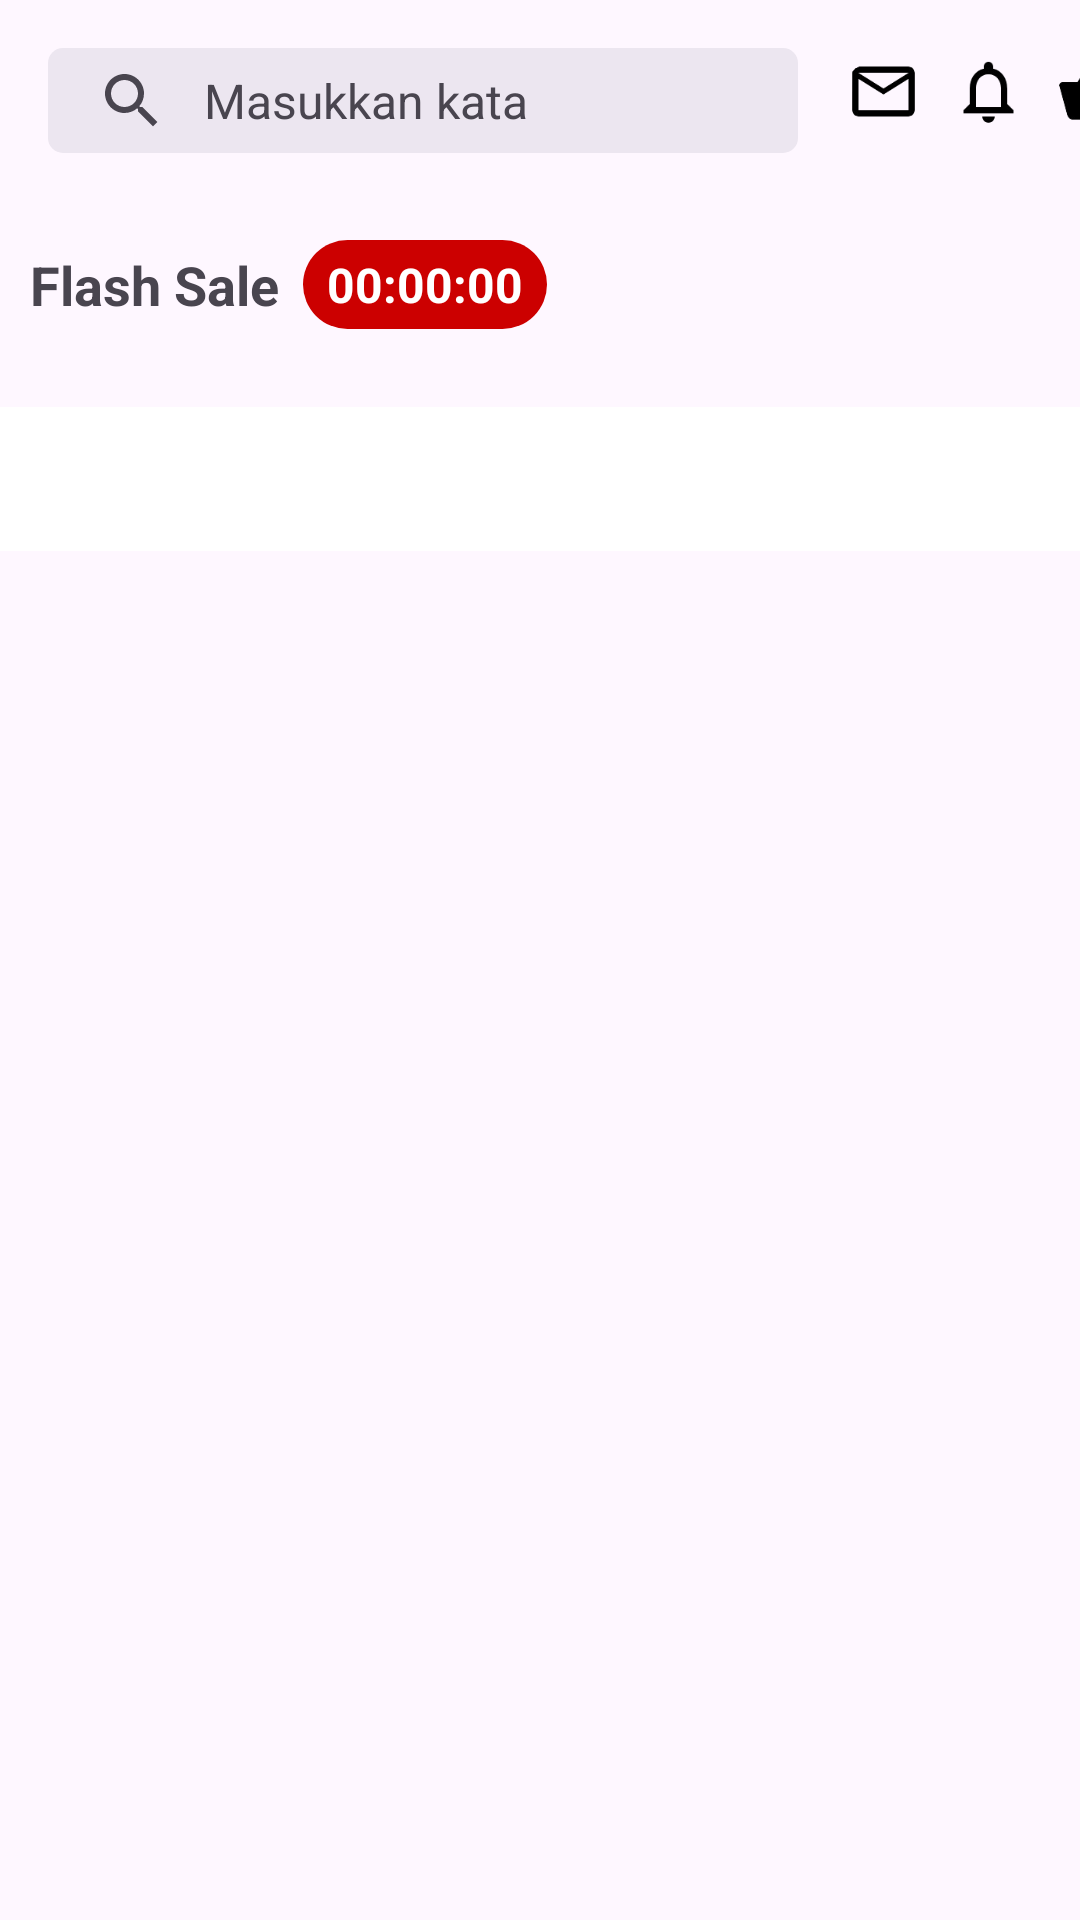

Here is an Android app screen rendered from its layout file. Give the layout XML and the strings, colors and styles it references.
<!-- AndroidManifest.xml: application theme Theme.MyTokopedia -->
<!-- res/layout/fragment_home.xml -->
<?xml version="1.0" encoding="utf-8"?>
<androidx.coordinatorlayout.widget.CoordinatorLayout
    xmlns:android="http://schemas.android.com/apk/res/android"
    xmlns:app="http://schemas.android.com/apk/res-auto"
    xmlns:tools="http://schemas.android.com/tools"
    android:layout_width="match_parent"
    android:layout_height="match_parent"
    tools:context=".bottomNavigation.home.HomeFragment">

    
    <com.google.android.material.appbar.AppBarLayout
        android:layout_width="match_parent"
        android:layout_height="wrap_content"
        android:fitsSystemWindows="true"
        app:elevation="0dp">

        
        <LinearLayout
            android:layout_width="match_parent"
            android:layout_height="60dp"
            android:orientation="horizontal"
            app:layout_scrollFlags="scroll|enterAlways">

            <com.google.android.material.search.SearchBar
                android:id="@+id/searchBar"
                android:layout_width="250dp"
                android:layout_height="35dp"
                android:layout_marginHorizontal="16dp"
                android:hint="@string/searchbar_hint"
                app:shapeAppearanceOverlay="@style/ShapeAppearance.SearchBarSquare"/>

            <ImageView
                android:layout_width="25sp"
                android:layout_height="25sp"
                android:src="@drawable/ic_pesan"
                android:layout_marginTop="18dp"/>
            <ImageView
                android:layout_marginLeft="10dp"
                android:layout_width="25sp"
                android:layout_height="25sp"
                android:src="@drawable/ic_notifikasi"
                android:layout_marginTop="18dp"/>
            <ImageView
                android:layout_marginLeft="10dp"
                android:layout_width="25sp"
                android:layout_height="25sp"
                android:src="@drawable/ic_keranjang"
                android:layout_marginTop="18dp"/>
        </LinearLayout>

    </com.google.android.material.appbar.AppBarLayout>

    
    <androidx.core.widget.NestedScrollView
        android:layout_width="match_parent"
        android:layout_height="match_parent"
        app:layout_behavior="@string/appbar_scrolling_view_behavior">

        <LinearLayout
            android:layout_width="match_parent"
            android:layout_height="wrap_content"
            android:orientation="vertical">

            
            <androidx.recyclerview.widget.RecyclerView
                android:layout_marginTop="10dp"
                android:id="@+id/recyclerView1"
                android:layout_width="match_parent"
                android:layout_height="wrap_content"
                android:layout_marginLeft="12dp"
                android:nestedScrollingEnabled="false"/>

            <androidx.recyclerview.widget.RecyclerView
                android:id="@+id/recyclerView2"
                android:layout_width="match_parent"
                android:layout_height="wrap_content"
                android:orientation="horizontal"
                android:layout_marginLeft="10dp"
                android:nestedScrollingEnabled="false"/>

            
            <LinearLayout
                android:layout_width="match_parent"
                android:layout_height="wrap_content"
                android:orientation="horizontal"
                android:gravity="center_vertical"
                android:padding="10dp">

                <TextView
                    android:layout_width="wrap_content"
                    android:layout_height="wrap_content"
                    android:text="Flash Sale"
                    android:textStyle="bold"
                    android:textSize="18sp"/>

                <TextView
                    android:id="@+id/tvFlashSaleTimer"
                    android:layout_width="wrap_content"
                    android:layout_height="wrap_content"
                    android:background="@drawable/timer_flashsale"
                    android:textColor="@android:color/white"
                    android:textSize="16sp"
                    android:textStyle="bold"
                    android:layout_marginStart="8dp"
                    android:text="00:00:00"/>
            </LinearLayout>

            <androidx.recyclerview.widget.RecyclerView
                android:id="@+id/recyclerViewFlashSale"
                android:layout_width="match_parent"
                android:layout_height="wrap_content"
                android:nestedScrollingEnabled="false"
                android:padding="8dp"
                app:layoutManager="androidx.recyclerview.widget.GridLayoutManager"
                tools:listitem="@layout/item_list3"/>

            
            <com.google.android.material.tabs.TabLayout
                android:id="@+id/tabs"
                app:tabIndicatorHeight="4dp"
                app:tabIndicatorColor="#30D204"
                app:tabIndicatorFullWidth="true"
                android:layout_width="match_parent"
                android:layout_height="wrap_content"
                android:background="@color/white"
                app:tabTextColor="@android:color/black"
                app:tabMode="scrollable"/>

            <androidx.viewpager2.widget.ViewPager2
                android:id="@+id/viewPager"
                android:layout_width="match_parent"
                android:layout_height="match_parent"/>
        </LinearLayout>
    </androidx.core.widget.NestedScrollView>

</androidx.coordinatorlayout.widget.CoordinatorLayout>
<!-- res/layout/item_list3.xml (included above) -->
<?xml version="1.0" encoding="utf-8"?>
<androidx.cardview.widget.CardView xmlns:android="http://schemas.android.com/apk/res/android"
    xmlns:app="http://schemas.android.com/apk/res-auto"
    android:layout_width="wrap_content"
    android:layout_height="wrap_content">

    <LinearLayout
        android:id="@+id/itemFlashSale"
        android:layout_width="wrap_content"
        android:layout_height="wrap_content"
        android:orientation="vertical"
        android:padding="8dp">

        <FrameLayout
            android:layout_width="wrap_content"
            android:layout_height="wrap_content">

            <ImageView
                android:id="@+id/imgProduk"
                android:layout_width="80dp"
                android:layout_height="80dp"
                android:adjustViewBounds="true"
                android:scaleType="fitCenter" />

            <ImageView
                android:id="@+id/imgDiskon"
                android:paddingRight="5dp"
                android:layout_width="40dp"
                android:layout_height="40dp"
                android:layout_gravity="start"
                android:scaleType="fitCenter" />
        </FrameLayout>


        <TextView
            android:id="@+id/txtHargaDiskon"
            android:layout_width="wrap_content"
            android:layout_height="wrap_content"
            android:layout_marginTop="4dp"
            android:text="Rp48.490"
            android:textColor="@android:color/black"
            android:textSize="14sp"
            android:textStyle="bold" />

        <TextView
            android:id="@+id/txtHargaAsli"
            android:layout_width="wrap_content"
            android:layout_height="wrap_content"
            android:text="Rp72.690"
            android:textColor="@android:color/darker_gray"
            android:textSize="12sp" />
    </LinearLayout>
</androidx.cardview.widget.CardView>
<!-- resources referenced by this layout -->
<resources>
  <!-- drawable ic_keranjang: png bitmap (drawable, 4006 bytes) -->
  <!-- drawable ic_notifikasi: png bitmap (drawable, 2715 bytes) -->
  <!-- drawable ic_pesan: png bitmap (drawable, 2834 bytes) -->
  <!-- drawable timer_flashsale (drawable) -->
  <?xml version="1.0" encoding="utf-8"?>
  <shape xmlns:android="http://schemas.android.com/apk/res/android"
      android:shape="rectangle">
  
      <corners android:radius="20dp"/> 
      <solid android:color="@android:color/holo_red_dark"/> 
      <padding android:left="8dp" android:right="8dp" android:top="4dp" android:bottom="4dp"/>
  </shape>
  <string name="searchbar_hint">Masukkan kata</string>
  <style name="ShapeAppearance.SearchBarSquare" parent="">
          <item name="cornerFamily">rounded</item>
          <item name="cornerSize">5dp</item>
      </style>
  <style name="Theme.MyTokopedia" parent="Theme.Material3.Light.NoActionBar">
          
          <item name="colorPrimary">#4BA233</item>
          <item name="colorPrimaryVariant">@color/purple_700</item>
          <item name="colorOnPrimary">@color/white</item>
          
          <item name="colorSecondary">@color/teal_200</item>
          <item name="colorSecondaryVariant">@color/teal_700</item>
          <item name="colorOnSecondary">@color/black</item>
          
          <item name="android:statusBarColor">?attr/colorPrimaryVariant</item>
          <item name="shapeAppearanceSmallComponent">@style/ShapeAppearance.SearchBarSquare</item>
          
      </style>
  <!-- not gathered from this repository: default colours our renderer supplied (Android Studio template values) -->
  <color name="purple_700">#FF3700B3</color>
  <color name="teal_200">#FF03DAC5</color>
  <color name="teal_700">#FF018786</color>
  <color name="black">#FF000000</color>
  <color name="white">#FFFFFFFF</color>
</resources>
